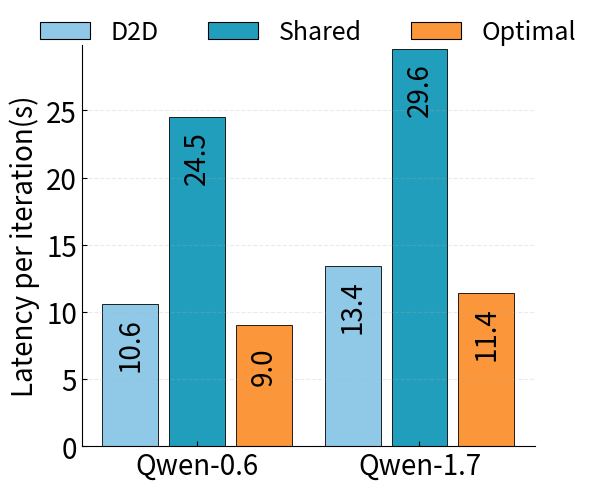

Python code for this plot:
import matplotlib.pyplot as plt
import numpy as np

# Values
values = [10.6, 24.5, 9.0, 13.4, 29.6, 11.4]
group_indices = [[0, 1, 2], [3, 4, 5]]
group_names = ["Qwen-0.6", "Qwen-1.7"]

color_map = {
    "cat1": "#90C9E7",
    "cat2": "#219EBC",
    "cat3": "#FB973A",
}
colors = [
    color_map["cat1"], color_map["cat2"], color_map["cat3"],
    color_map["cat1"], color_map["cat2"], color_map["cat3"]
]
legend_items = [
    ("D2D", color_map["cat1"]),
    ("Shared", color_map["cat2"]),
    ("Optimal", color_map["cat3"])
]

# Bar layout within groups
group_centers = [0, 1.0]
width = 0.25
gap = 0.05

positions = []
for gi, idxs in enumerate(group_indices):
    n = len(idxs)
    offsets = np.linspace(-(n-1)*(width+gap)/2, (n-1)*(width+gap)/2, n)
    positions.extend(group_centers[gi] + offsets)

fig, ax = plt.subplots(figsize=(6,5))

bars = ax.bar(
    positions, values, width=width,
    color=colors, edgecolor="black", linewidth=0.6
)

# --- remove upper + right borders ---
ax.spines['right'].set_visible(False)
ax.spines['top'].set_visible(False)

# Light grid
ax.grid(True, axis='y', linestyle='--', alpha=0.25)

ylim = 29.9
ax.set_ylim(0, ylim)
ax.tick_params(axis='x', direction='in')
ax.tick_params(axis='y', direction='in', labelsize=20)

# --- Put labels INSIDE the bars ---
for bar, val in zip(bars, values):
    x = bar.get_x() + bar.get_width() / 2
    h = bar.get_height()
    ax.text(
        x, h -3,              # middle of the bar height
        f"{val}",
        ha="center", va="center",
        color="black",
        fontsize=20,
        rotation=90
    )

# Group labels
ax.set_xticks(group_centers)
ax.set_xticklabels(group_names,fontsize=20)

ax.set_ylabel("Latency per iteration(s)",fontsize=20)
ax.set_title("", pad=12)

# --- Legend on top in ONE ROW ---
handles = [
    plt.Rectangle((0,0), 0.5, 1, facecolor=c, edgecolor="black", linewidth=0.8)
    for _, c in legend_items
]
ax.legend(
    handles,
    [name for name, _ in legend_items],
    loc="upper center",
    bbox_to_anchor=(0.5, 1.12),
    ncol=3,           # <-- one row
    frameon=False,
    fontsize=18
)

plt.tight_layout()
plt.show()
fig.savefig("graph2_train.pdf", bbox_inches="tight", pad_inches=0)
